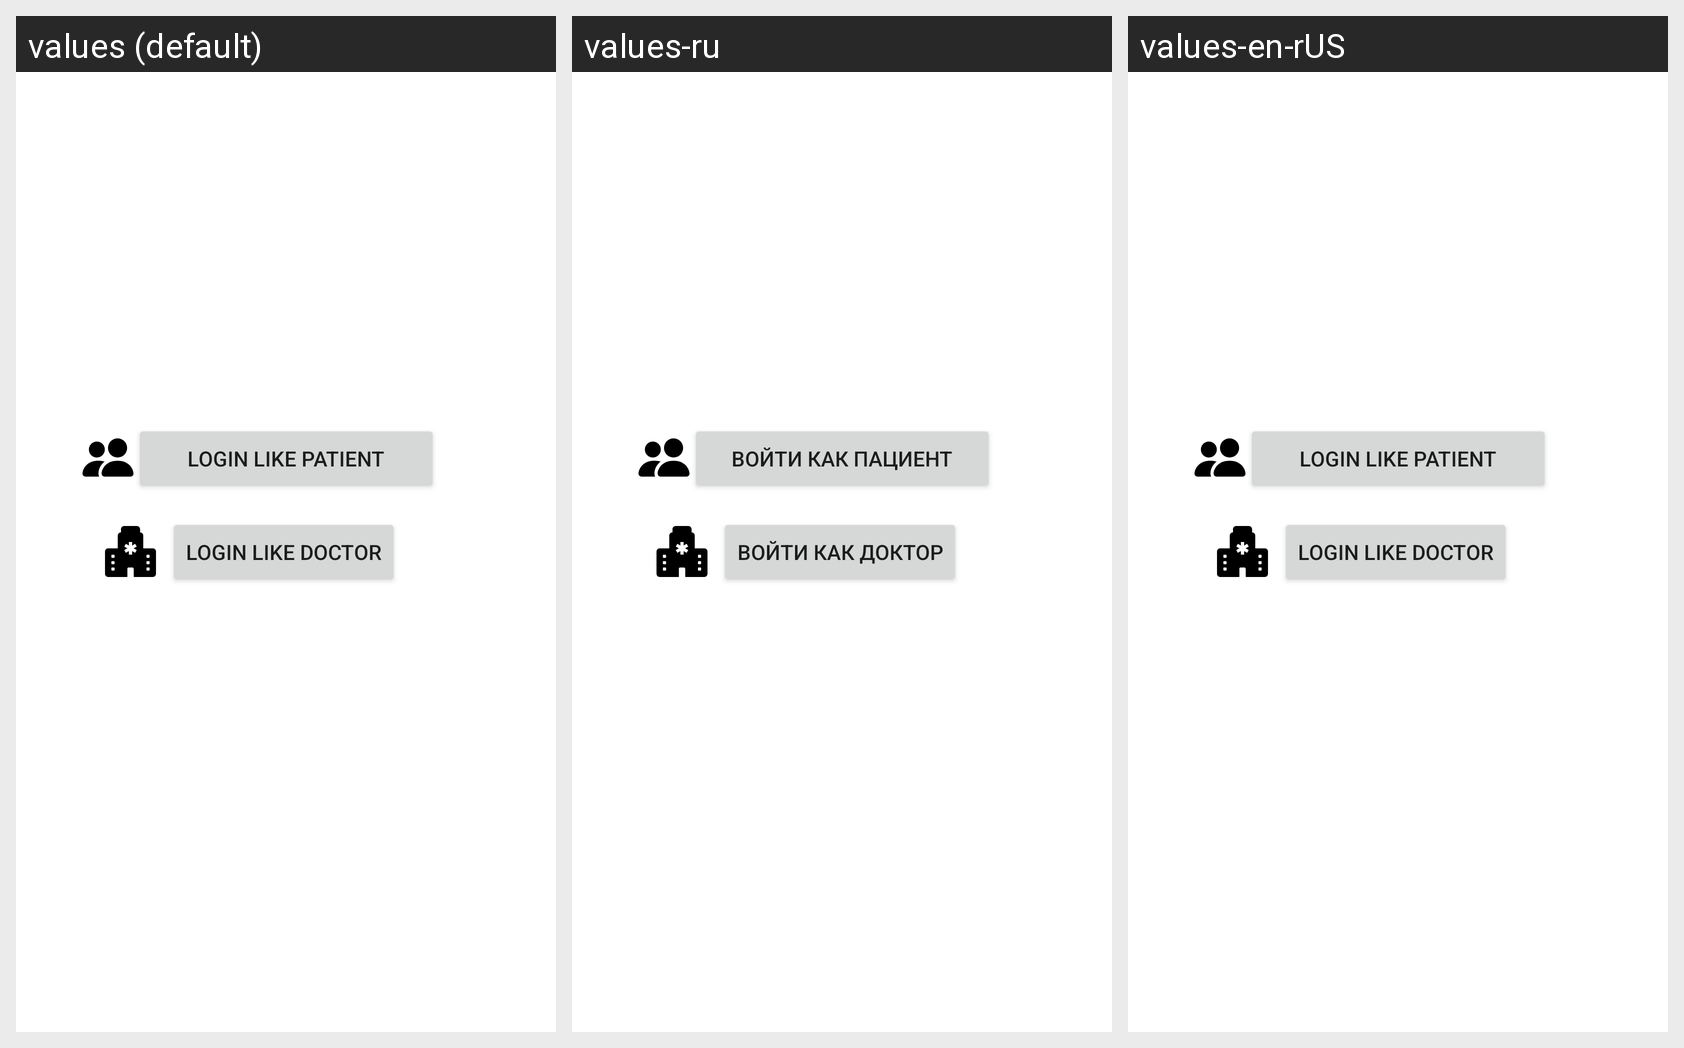

This grid shows one Android layout under several languages. Give, for every string resource on the screen, its name, the default text and each shown locale's text.
Android screen res/layout/activity_main.xml rendered under 3 locales, left to right: values (default), values-ru, values-en-rUS. Device: Nexus 5 (rendered at 1080×1920; each locale shown at half size, 540×960, under a caption strip naming it); theme Theme.TVMedicine.
Strings drawn on this screen, with the default value and each locale's value (text and hints the layout hard-codes appear in the picture but are not listed):

login_like_doctor
  values: Login like doctor
  values-ru: Войти как доктор
  values-en-rUS: Login like doctor

login_like_patient
  values: Login like patient
  values-ru: Войти как пациент
  values-en-rUS: Login like patient
